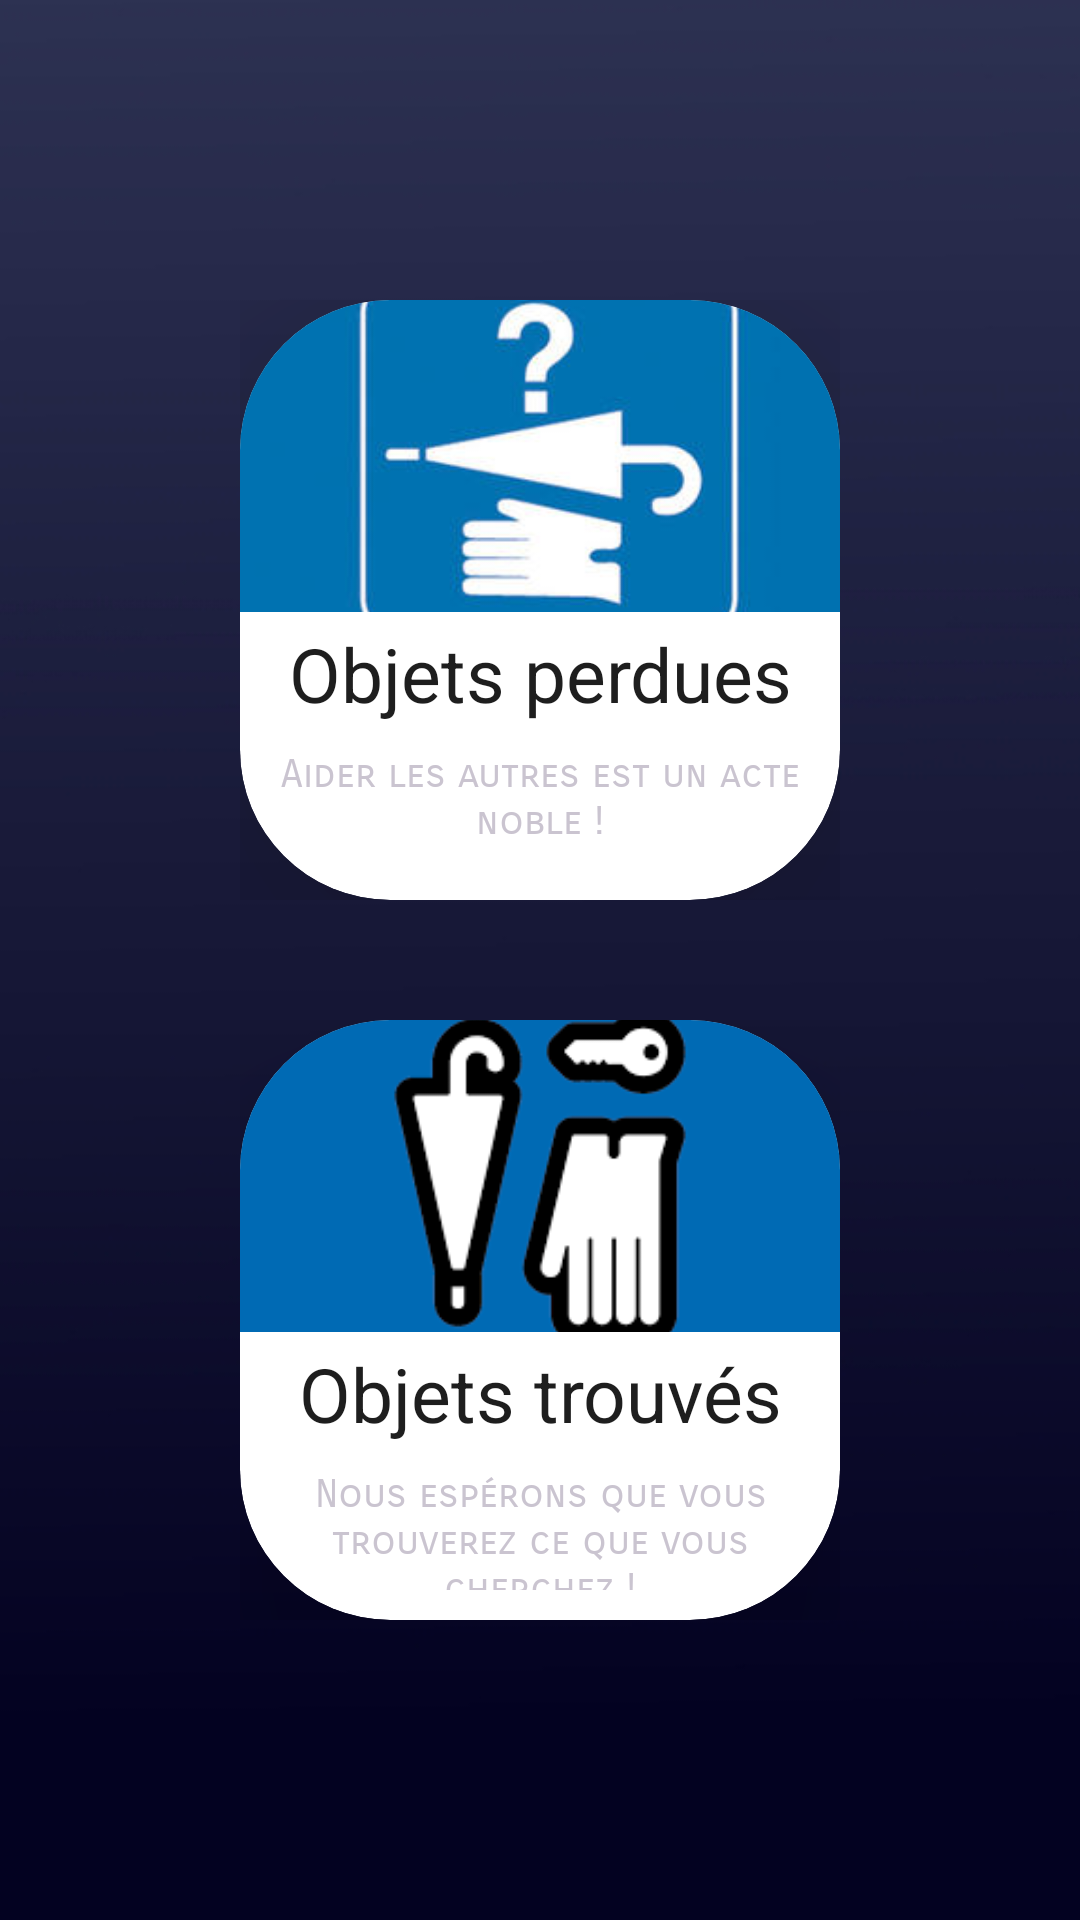

Produce the Android XML layout that renders to this screen, including the resource entries it uses.
<!-- AndroidManifest.xml: application theme Theme.MyObject3 -->
<!-- res/layout/activity_see_posts.xml -->
<?xml version="1.0" encoding="utf-8"?>
<LinearLayout xmlns:android="http://schemas.android.com/apk/res/android"
    xmlns:app="http://schemas.android.com/apk/res-auto"
    xmlns:tools="http://schemas.android.com/tools"
    android:layout_width="match_parent"
    android:layout_height="match_parent"
    tools:context=".SeePosts"
    android:orientation="vertical"
    android:background="@drawable/backg2">

    <LinearLayout
        android:layout_width="match_parent"
        android:layout_height="match_parent"
        android:orientation="vertical"
        android:layout_gravity="center"
        android:gravity="center">
        <LinearLayout
            android:layout_width="wrap_content"
            android:layout_height="wrap_content"
            android:gravity="center"
            android:layout_margin="20dp"
            android:onClick="lostObj">
    <androidx.cardview.widget.CardView
        android:layout_width="200dp"
        android:layout_gravity="center"
        android:layout_height="200dp"
        app:cardElevation="50dp"
        app:cardBackgroundColor="@color/white"
        app:cardCornerRadius="50dp">
        <LinearLayout
            android:layout_width="match_parent"
            android:layout_height="match_parent"
            android:orientation="vertical">
            <ImageView
                android:layout_width="match_parent"
                android:layout_height="104dp"
                android:src="@drawable/trouve"
                android:scaleType="centerCrop"/>

            <TextView
                android:layout_width="match_parent"
                android:layout_height="wrap_content"
                android:layout_marginTop="7dp"
                android:fontFamily="sans-serif"
                android:text="@string/objets_perdues"
                android:includeFontPadding="false"
                android:textAlignment="center"
                android:textColor="#1E1E1E"
                android:textSize="25sp" />

            <TextView
                android:includeFontPadding="false"
                android:layout_width="match_parent"
                android:layout_height="wrap_content"
                android:layout_margin="10dp"
                android:fontFamily="sans-serif-smallcaps"
                android:text="@string/aider_les_autres_est_un_acte_noble"
                android:textAlignment="center"
                android:textSize="13sp"/>
        </LinearLayout>
    </androidx.cardview.widget.CardView>
        </LinearLayout>

        <LinearLayout
            android:layout_width="wrap_content"
            android:layout_height="wrap_content"
            android:gravity="center"
            android:layout_margin="20dp"
            android:onClick="foundObj">
            <androidx.cardview.widget.CardView
                android:layout_width="200dp"
                android:layout_gravity="center"
                android:layout_height="200dp"
                app:cardElevation="50dp"
                app:cardBackgroundColor="@color/white"
                app:cardCornerRadius="50dp">
                <LinearLayout
                    android:layout_width="match_parent"
                    android:layout_height="match_parent"
                    android:orientation="vertical">
                    <ImageView
                        android:layout_width="match_parent"
                        android:layout_height="104dp"
                        android:src="@drawable/perdue"
                        android:scaleType="centerCrop"/>

                    <TextView
                        android:layout_width="match_parent"
                        android:layout_height="wrap_content"
                        android:layout_marginTop="7dp"
                        android:fontFamily="sans-serif"
                        android:text="@string/objets_trouv_s"
                        android:includeFontPadding="false"
                        android:textAlignment="center"
                        android:textColor="#1E1E1E"
                        android:textSize="25sp" />

                    <TextView
                        android:includeFontPadding="false"
                        android:layout_width="match_parent"
                        android:layout_height="wrap_content"
                        android:layout_margin="10dp"
                        android:fontFamily="sans-serif-smallcaps"
                        android:text="@string/nous_esp_rons_que_vous_trouverez_ce_que_vous_cherchez"
                        android:textAlignment="center"
                        android:textSize="13sp"/>
                </LinearLayout>
            </androidx.cardview.widget.CardView>
        </LinearLayout>

    </LinearLayout>

</LinearLayout>
<!-- resources referenced by this layout -->
<resources>
  <color name="white">#FFFFFFFF</color>
  <!-- drawable backg2: jpg bitmap (drawable, 39605 bytes) -->
  <!-- drawable perdue: png bitmap (drawable-v24, 3160 bytes) -->
  <!-- drawable trouve: jpg bitmap (drawable-v24, 8707 bytes) -->
  <string name="aider_les_autres_est_un_acte_noble">Aider les autres est un acte noble !</string>
  <string name="nous_esp_rons_que_vous_trouverez_ce_que_vous_cherchez">Nous espérons que vous trouverez ce que vous cherchez !</string>
  <string name="objets_perdues">Objets perdues</string>
  <string name="objets_trouv_s">Objets trouvés</string>
  <style name="Theme.MyObject3" parent="Theme.Material3.Dark.NoActionBar">
          
  
          <item name="colorPrimaryVariant">@color/purple_700</item>
          <item name="colorOnPrimary">@color/white</item>
          
          <item name="colorSecondary">@color/themeColor</item>
          <item name="colorSecondaryVariant">@color/teal_700</item>
          <item name="colorOnSecondary">@color/black</item>
          
          <item name="android:statusBarColor" tools:targetApi="l">?attr/colorPrimaryVariant</item>
          
      </style>
  <color name="purple_700">#FF3700B3</color>
  <color name="themeColor">#fab</color>
  <color name="teal_700">#FF018786</color>
  <color name="black">#FF000000</color>
</resources>
